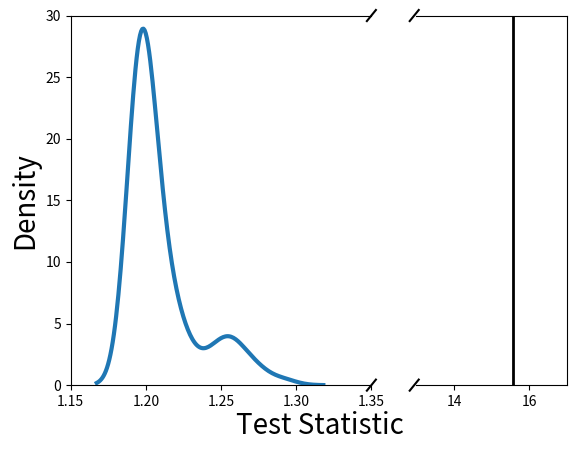

Python code for this plot:
import numpy as np
import scipy.stats as stats
import matplotlib.pyplot as plt
import seaborn as sns
import matplotlib.mlab as mlab

np.random.seed(3)

n1 = 100
n2 = 1000
lambda1 = 1
lambda2 = 100
theta1_true = 0
theta2_true = 1
y1 = np.random.normal(theta1_true, 1, n1)
y2 = np.random.normal(theta2_true, 1, n2)
E = 100

#generate W_i
S = 100
sample_phi = np.random.normal(n1*np.mean(y1)/(n1+lambda1), scale=1/(n1+lambda1), size=1)
sample_eta = np.random.normal(0,1/lambda2,1)
sample_W = np.zeros([S, n2])
for i in range(S):
    sample_W[i,] = np.random.normal(sample_phi+sample_eta,1,n2)

#calculate q(\phi|z)
sigmasq_z = 1 / (lambda1 + n1)
mu_z = sigmasq_z * np.sum(y1)

#calculate q(\phi|y)
def q_phi_y_sample(sample_W, z, n1, n2, lambda1, lambda2, E):
    S = sample_W.shape[0]
    mu_y = []
    sigmasq_y = []
    for i in range(S):
        mu_q_theta1 = 0
        sigmasq_q_theta1 = 1
        y2 = sample_W[i,]
        y1 = z
        for e in range(E):
            sigmasq_q_theta2 = 1 / (lambda2 + n2)
            mu_q_theta2 = sigmasq_q_theta2 * n2 * (np.average(y2) - mu_q_theta1)
            sigmasq_q_theta1 = 1 / (lambda1 + n1 + n2)
            mu_q_theta1 = sigmasq_q_theta1 * (np.sum(y1) + np.sum(y2) - n2 * mu_q_theta2)
        mu_y.append(mu_q_theta1)
        sigmasq_y.append(sigmasq_q_theta1)
    return mu_y, sigmasq_y


def q_phi_y_data(y2, z, n1, n2, lambda1, lambda2, E):
    mu_q_theta1 = 0
    sigmasq_q_theta1 = 1
    for e in range(E):
        sigmasq_q_theta2 = 1 / (lambda2 + n2)
        mu_q_theta2 = sigmasq_q_theta2 * n2 * (np.average(y2) - mu_q_theta1)
        sigmasq_q_theta1 = 1 / (lambda1 + n1 + n2)
        mu_q_theta1 = sigmasq_q_theta1 * (np.sum(y1) + np.sum(y2) - n2 * mu_q_theta2)
    mu_y = mu_q_theta1
    sigmasq_y = sigmasq_q_theta1
    return mu_y, sigmasq_y


mu_y_sample, sigmasq_y_sample = q_phi_y_sample(sample_W, y1, n1, n2, lambda1, lambda2, E)
mu_y_data, sigmasq_y_data = q_phi_y_data(y2, y1, n1, n2, lambda1, lambda2, E)



#calculate T(w|z)
def T_w_z_sample(mu_y, sigmasq_y, mu_z, sigmasq_z):
    S = len(mu_y)
    T = []
    for i in range(S):
        T_i = 0.5*(np.log(sigmasq_z/sigmasq_y[i]) + (mu_y[i]-mu_z)**2/sigmasq_z)
        T.append(T_i)
    return T

def T_w_z_data(mu_y, sigmasq_y, mu_z, sigmasq_z):
    T = 0.5*(np.log(sigmasq_z/sigmasq_y) + (mu_y-mu_z)**2/sigmasq_z)
    return T

T_sample = T_w_z_sample(mu_y_sample, sigmasq_y_sample, mu_z, sigmasq_z)
T_data = T_w_z_data(mu_y_data, sigmasq_y_data, mu_z, sigmasq_z)

def p_value(T_sample, T_data):
    count = 0
    S = len(T_sample)
    for i in range(S):
        if T_sample[i] >= T_data:
            count = count + 1
    count = count/S
    return count

p_value = p_value(T_sample, T_data)
print(p_value)


#plot
fig, (ax1, ax2) = plt.subplots(1, 2, gridspec_kw={'width_ratios': [2, 1]})
#fig.subplots_adjust(wspace=0.05)  # adjust space between axes
sns.distplot(T_sample,ax=ax1, hist = False, kde = True,
            kde_kws = {'linewidth': 3})
ax2.axvline(T_data, color="black",linewidth=2)

ax1.set_xlim(1.15, 1.35)
ax2.set_xlim(13, 17)
ax1.set_ylim(0, 30)
ax2.set_ylim(0, 30)
ax1.spines['right'].set_visible(False)
ax2.spines['left'].set_visible(False)
ax2.axes.yaxis.set_ticks([])
d = .015 # how big to make the diagonal lines in axes coordinates
kwargs = dict(transform=ax1.transAxes, color='k', clip_on=False)
ax1.plot((1-d,1+d), (-d,+d), **kwargs)
ax1.plot((1-d,1+d),(1-d,1+d), **kwargs)
kwargs.update(transform=ax2.transAxes)  # switch to the bottom axes
ax2.plot((-3*d,d), (1-d,1+d), **kwargs)
ax2.plot((-3*d,d), (-d,+d), **kwargs)
ax1.set_xlabel("Test Statistic",fontsize=20)
ax1.xaxis.set_label_coords(0.83, -0.07)
ax1.set_ylabel("Density",fontsize=20)
#plt.show()
plt.savefig('biased-data-conflict-check.pdf')
